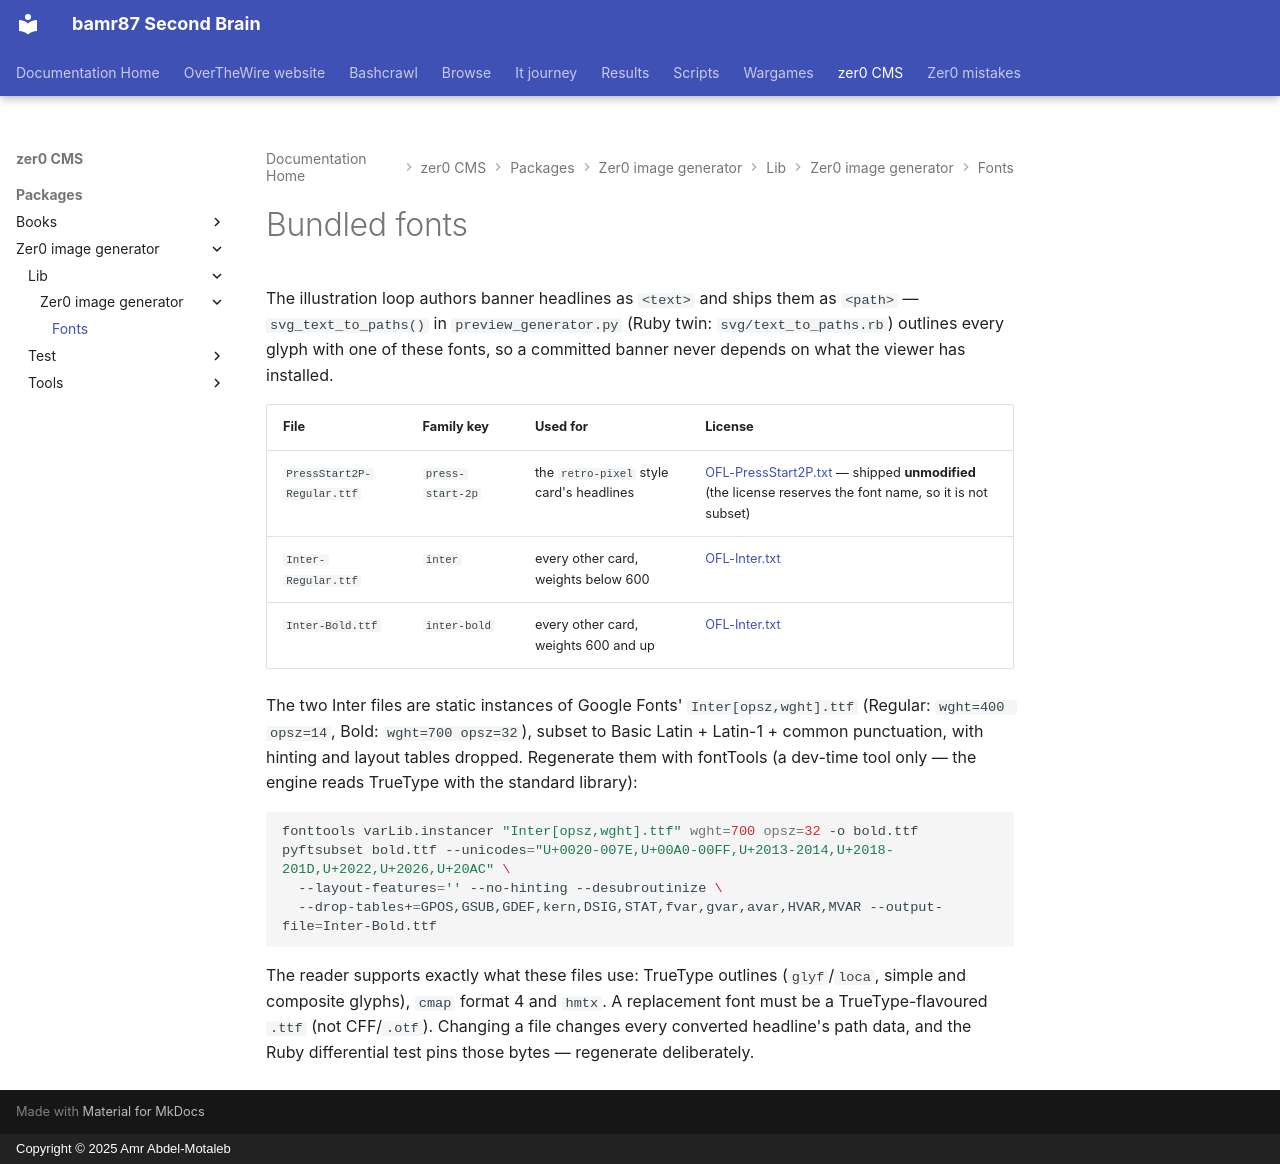

repository: bamr87/README · page: zer0-CMS/packages/zer0-image-generator/lib/zer0_image_generator/fonts/index.html · generator: mkdocs · copyright: Copyright © 2025 Amr Abdel-Motaleb

---
source_file: packages/zer0-image-generator/lib/zer0_image_generator/fonts/README.md
source_repo: bamr87/zer0-CMS
source_url: https://github.com/bamr87/zer0-CMS/blob/main/packages/zer0-image-generator/lib/zer0_image_generator/fonts/README.md
title: Bundled fonts
---
# Bundled fonts

The illustration loop authors banner headlines as `<text>` and ships them as `<path>` — `svg_text_to_paths()` in `preview_generator.py` (Ruby twin: `svg/text_to_paths.rb`) outlines every glyph with one of these fonts, so a committed banner never depends on what the viewer has installed.

| File | Family key | Used for | License |
| --- | --- | --- | --- |
| `PressStart2P-Regular.ttf` | `press-start-2p` | the `retro-pixel` style card's headlines | [OFL-PressStart2P.txt](OFL-PressStart2P.txt) — shipped **unmodified** (the license reserves the font name, so it is not subset) |
| `Inter-Regular.ttf` | `inter` | every other card, weights below 600 | [OFL-Inter.txt](OFL-Inter.txt) |
| `Inter-Bold.ttf` | `inter-bold` | every other card, weights 600 and up | [OFL-Inter.txt](OFL-Inter.txt) |

The two Inter files are static instances of Google Fonts' `Inter[opsz,wght].ttf` (Regular: `wght=400 opsz=14`, Bold: `wght=700 opsz=32`), subset to Basic Latin + Latin-1 + common punctuation, with hinting and layout tables dropped. Regenerate them with fontTools (a dev-time tool only — the engine reads TrueType with the standard library):

```bash
fonttools varLib.instancer "Inter[opsz,wght].ttf" wght=700 opsz=32 -o bold.ttf
pyftsubset bold.ttf --unicodes="U+0020-007E,U+00A0-00FF,U+2013-2014,U+2018-201D,U+2022,U+2026,U+20AC" \
  --layout-features='' --no-hinting --desubroutinize \
  --drop-tables+=GPOS,GSUB,GDEF,kern,DSIG,STAT,fvar,gvar,avar,HVAR,MVAR --output-file=Inter-Bold.ttf
```

The reader supports exactly what these files use: TrueType outlines (`glyf`/`loca`, simple and composite glyphs), `cmap` format 4 and `hmtx`. A replacement font must be a TrueType-flavoured `.ttf` (not CFF/`.otf`). Changing a file changes every converted headline's path data, and the Ruby differential test pins those bytes — regenerate deliberately.
